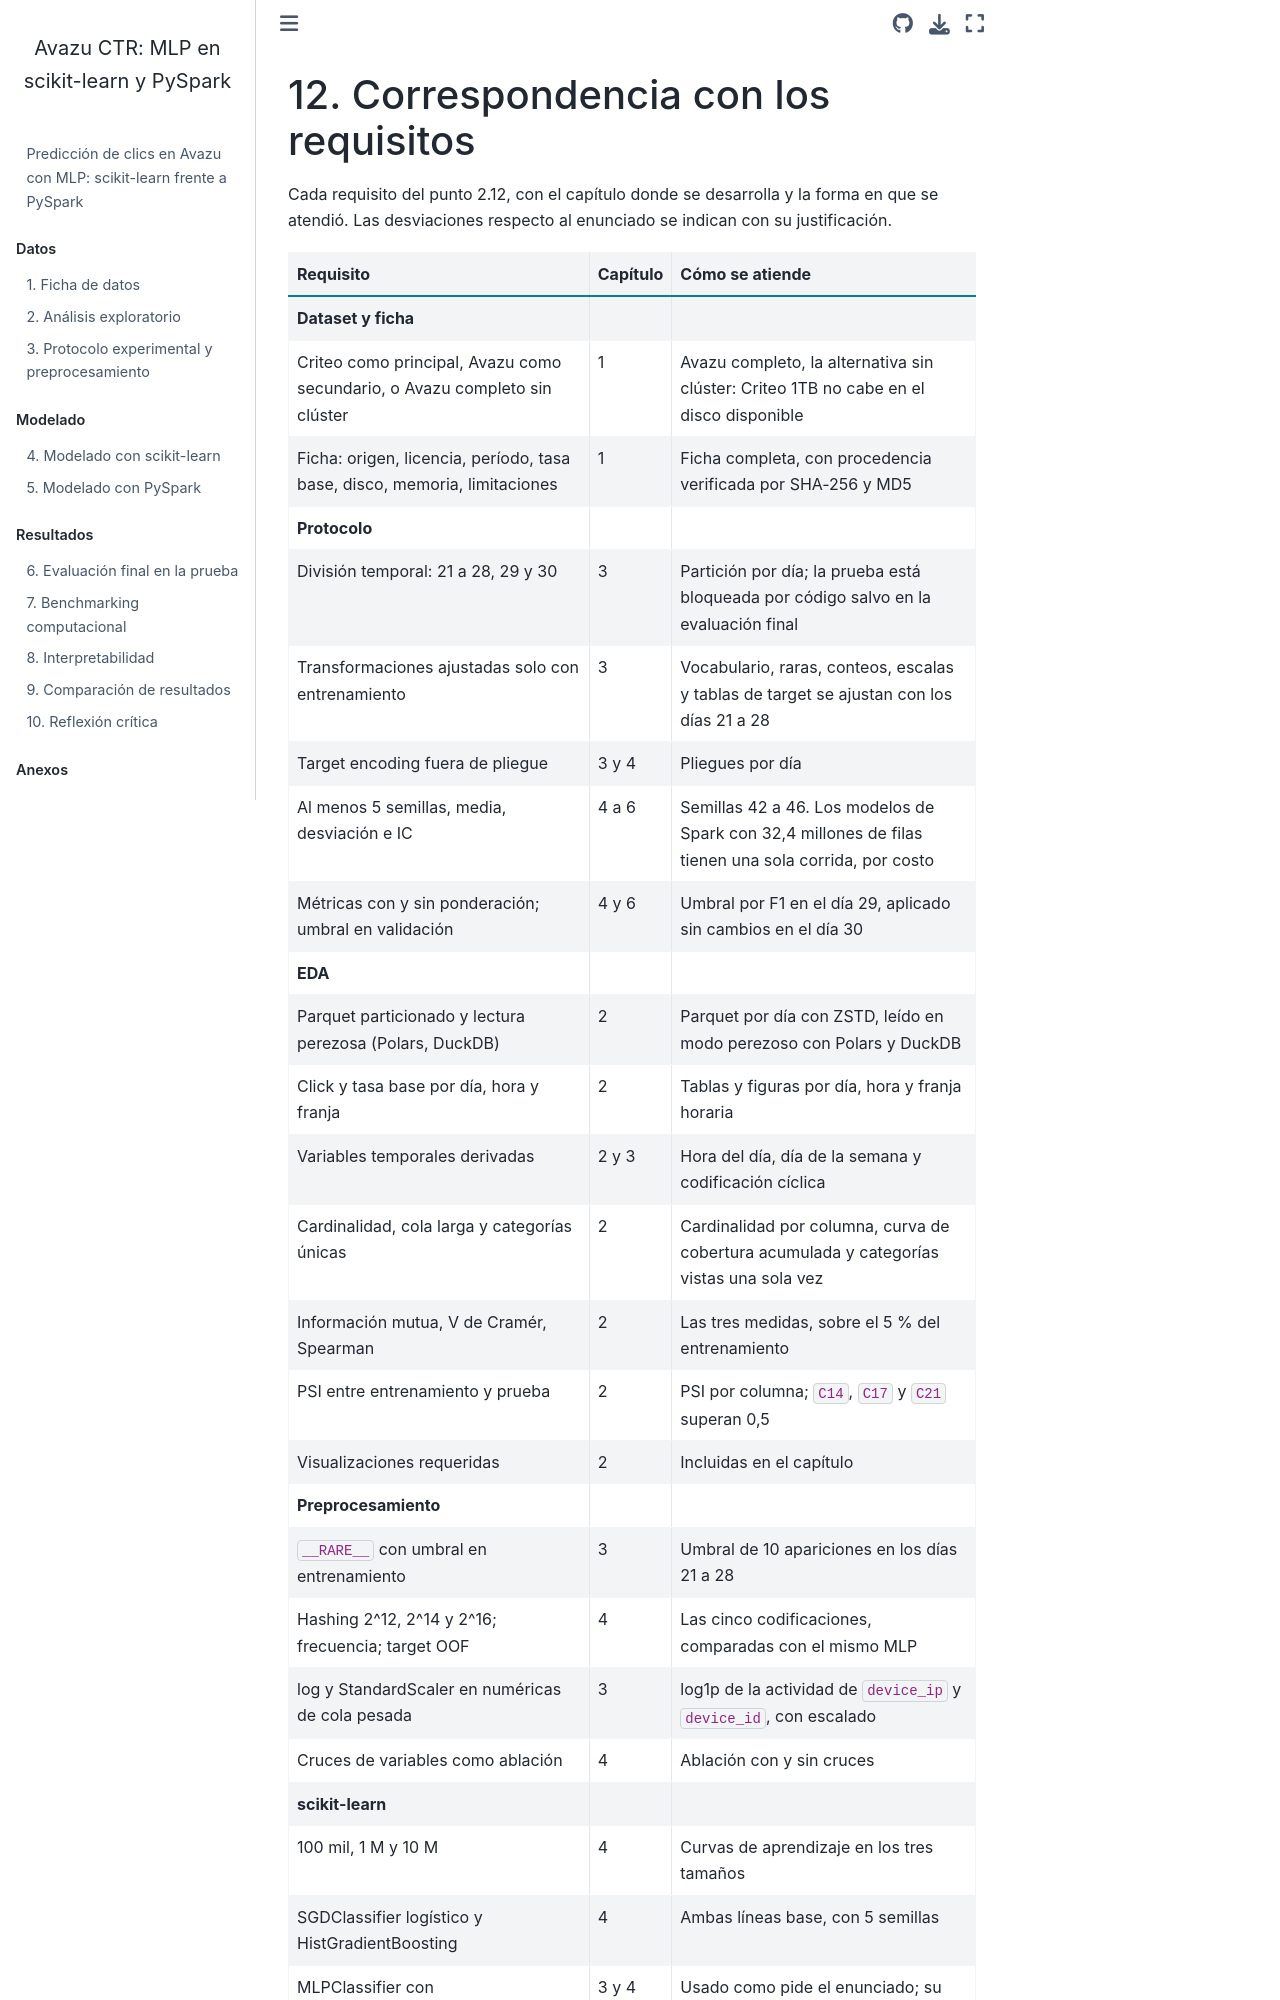

repository: BESADAJ/Tarea-1-MLP-CTR-Avazu-sklearn-PySpark · page: 12_cumplimiento.html · generator: jekyll

# 12. Correspondencia con los requisitos

Cada requisito del punto 2.12, con el capítulo donde se desarrolla y la forma en que se atendió. Las desviaciones respecto al
enunciado se indican con su justificación.
